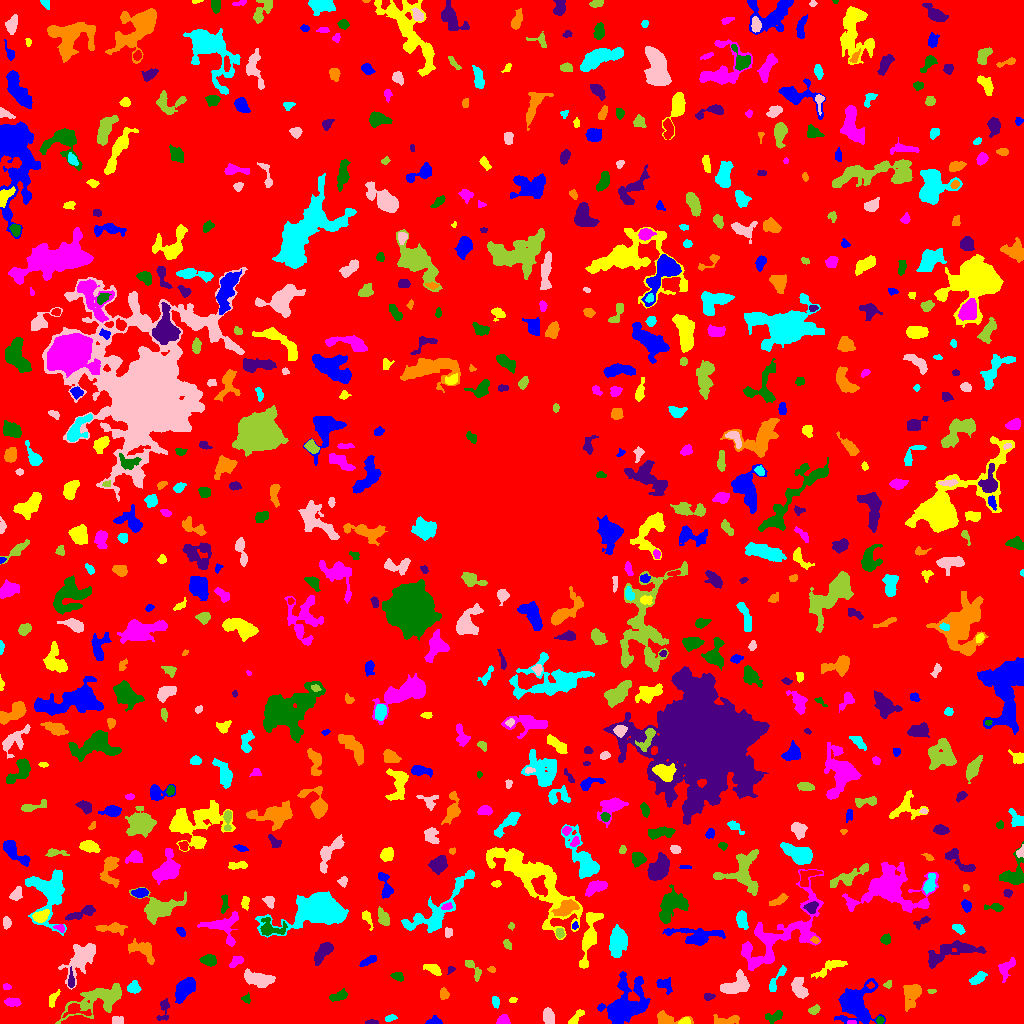

The file beside this chart, header and first rows:
ID, X, Y, A, B, theta, total_flux, mu_max, mu_median, mu_mean, R_fwhm, R_e, R10, R90, x_start, x_end, y_start, y_end, area, greylevel
0, 509.4, 508.5, 298.4, 295.3, 1.416, 1613086, 13.0, 2.0, 1.997, 43.31, 237, 91.65, 384.3, 0, 1023, 0, 1023, 807613, 1.997
1, 626.2, 19.93, 12.65, 9.098, 0.9199, 4536, 10.0, 3.0, 3.786, 11.14, 10.31, 4.068, 16.79, 597, 650, 0, 52, 1198, 7.786
2, 684.8, 2.259, 2.668, 1.613, 0.1622, 193.0, 5.0, 2.0, 2.757, 3.29, 2.585, 0.9772, 4.029, 678, 690, 0, 6, 70, 8.757
3, 851.5, 1.231, 2.291, 1.049, 0.0, 104.0, 4.0, 3.0, 2.737, 3.192, 1.954, 0.7979, 2.877, 847, 856, 0, 3, 38, 8.737
4, 879.7, 3.255, 1.93, 1.77, 0.7891, 137.0, 5.0, 2.0, 2.404, 2.877, 2.326, 0.7979, 3.656, 876, 884, 0, 7, 57, 9.404
5, 371.9, 1.192, 3.091, 1.031, 0.005505, 130.0, 4.0, 2.0, 2.281, 3.478, 2.257, 0.9772, 3.432, 365, 378, 0, 4, 57, 7.281
6, 726.1, 3.055, 7.381, 2.022, 0.09838, 364.0, 5.0, 2.0, 1.947, 4.442, 4.068, 1.596, 6.408, 713, 739, 0, 9, 187, 6.947
7, 390.3, 5.275, 2.977, 1.462, 0.2127, 211.0, 5.0, 3.0, 2.931, 3.656, 2.646, 1.128, 4.107, 385, 397, 2, 9, 72, 6.931
8, 117.0, 3.5, 2.796, 2.291, 0.0, 88.0, 2.0, 1.0, 0.9462, 4.787, 2.932, 1.128, 4.478, 112, 123, 0, 7, 93, 6.946
9, 97.44, 24.06, 16.34, 6.169, 0.3939, 2504, 10.0, 3.0, 2.946, 6.155, 9.08, 3.29, 14.4, 55, 121, 0, 40, 850, 6.946
10, 76.34, 13.34, 7.103, 3.112, -0.1389, 526.0, 5.0, 3.0, 2.725, 5.754, 4.478, 1.784, 6.864, 62, 91, 6, 20, 193, 9.725
11, 434.5, 1.704, 3.385, 1.582, 0.009391, 270.0, 7.0, 2.0, 2.727, 3.29, 2.706, 0.9772, 4.334, 425, 442, 0, 8, 99, 7.727
12, 576.4, 6.38, 5.49, 1.816, 0.9041, 166.0, 3.0, 1.0, 1.307, 3.868, 3.29, 1.262, 5.293, 568, 584, 0, 14, 127, 6.307
13, 502.9, 2.41, 2.788, 2.055, -0.04166, 346.0, 9.0, 3.0, 3.117, 3.141, 2.821, 1.128, 4.549, 496, 510, 0, 9, 111, 8.117
14, 774.6, 6.928, 4.71, 2.326, 0.2822, 195.0, 4.0, 1.0, 1.291, 4.442, 3.568, 1.382, 5.557, 765, 782, 0, 13, 151, 6.291
15, 163.3, 13.06, 6.802, 2.714, 1.332, 266.0, 5.0, 2.0, 1.705, 3.038, 3.909, 1.382, 6.129, 156, 169, 3, 25, 156, 6.705
16, 665.6, 4.472, 6.652, 2.756, -0.06828, 483.0, 7.0, 2.0, 2.247, 4.334, 3.868, 1.493, 6.257, 657, 693, 0, 13, 215, 7.247
17, 495.4, 21.56, 2.812, 1.683, -1.427, 241.0, 7.0, 3.0, 2.939, 2.932, 2.821, 0.9772, 4.37, 492, 499, 15, 27, 82, 7.939
18, 548.2, 7.282, 3.5, 2.427, -1.264, 571.0, 8.0, 3.0, 3.339, 4.754, 3.656, 1.493, 5.971, 543, 554, 0, 16, 171, 8.339
19, 814.1, 13.31, 2.697, 1.768, 0.3903, 214.0, 6.0, 2.0, 2.378, 3.385, 2.646, 0.9772, 4.26, 808, 820, 9, 19, 90, 7.378
20, 206.8, 16.04, 8.007, 2.897, -0.4498, 1011, 7.0, 3.0, 3.37, 6.129, 5.499, 2.185, 8.63, 193, 223, 8, 26, 300, 7.37
21, 184.3, 34.83, 6.015, 3.346, 0.9187, 1619, 12.0, 4.0, 4.317, 6.18, 5.499, 2.111, 8.813, 175, 195, 20, 46, 375, 9.317
22, 512.3, 23.4, 1.902, 1.212, 0.2514, 47.0, 3.0, 1.0, 1.068, 2.034, 1.871, 0.5642, 2.985, 509, 517, 21, 26, 44, 8.068
23, 12.01, 21.3, 3.516, 1.839, -0.09128, 324.0, 6.0, 2.0, 2.531, 4.26, 3.141, 1.262, 5.078, 4, 21, 17, 26, 128, 7.531
24, 246.5, 24.47, 2.148, 2.022, -0.6674, 98.0, 3.0, 1.0, 1.463, 3.141, 2.394, 0.9772, 3.827, 241, 250, 20, 31, 67, 6.463
25, 708.7, 26.84, 2.79, 1.706, 0.02203, 211.0, 5.0, 3.0, 2.89, 3.827, 2.821, 1.128, 4.26, 704, 715, 23, 30, 73, 6.89
26, 912.1, 30.09, 6.07, 3.976, 1.144, 1493, 12.0, 4.0, 4.328, 5.614, 5.232, 2.034, 8.831, 903, 921, 12, 39, 345, 8.328
27, 133.8, 35.45, 2.891, 2.655, -0.1727, 638.0, 11.0, 4.0, 4.623, 4.146, 3.385, 1.382, 5.47, 127, 141, 30, 43, 138, 8.623
28, 734.9, 37.12, 7.305, 3.802, 0.3449, 1543, 9.0, 3.0, 3.838, 6.956, 5.836, 2.394, 9.356, 720, 749, 30, 54, 402, 8.838
29, 931.6, 33.11, 2.34, 0.7861, -0.01578, 65.0, 3.0, 2.0, 1.625, 2.764, 1.784, 0.7979, 2.585, 927, 936, 30, 34, 40, 6.625
30, 298.1, 26.96, 9.993, 3.482, -0.05969, 969.0, 6.0, 2.0, 2.41, 5.836, 6.383, 2.257, 10.12, 282, 320, 17, 34, 402, 6.41
31, 856.4, 18.95, 10.11, 9.127, 1.346, 3369, 11.0, 3.0, 3.491, 7.269, 9.39, 3.523, 15.18, 834, 885, 0, 45, 965, 7.491
32, 53.25, 24.57, 4.965, 1.869, 1.102, 261.0, 4.0, 2.0, 2.289, 5.557, 3.613, 1.382, 5.382, 49, 60, 16, 34, 114, 6.289
33, 6.513, 37.12, 2.072, 1.301, -0.35, 76.0, 4.0, 1.0, 1.49, 2.706, 1.954, 0.5642, 3.241, 3, 11, 34, 40, 51, 6.49
34, 338.3, 27.72, 5.098, 2.162, 0.3849, 295.0, 5.0, 2.0, 1.967, 3.827, 3.868, 1.493, 6.024, 329, 347, 22, 35, 150, 6.967
35, 70.84, 42.96, 4.62, 1.389, -1.56, 288.0, 8.0, 3.0, 2.939, 3.141, 2.877, 0.9772, 4.754, 68, 74, 36, 57, 98, 9.939
36, 443.5, 29.44, 2.477, 1.885, 1.548, 390.0, 12.0, 3.5, 4.062, 3.038, 2.646, 0.9772, 4.406, 440, 449, 24, 36, 96, 9.062
37, 777.2, 44.81, 9.417, 1.825, 1.047, 224.0, 5.0, 1.0, 1.325, 2.111, 3.785, 1.262, 5.89, 769, 786, 32, 58, 169, 6.325
38, 799.2, 34.38, 5.155, 3.144, -1.094, 1002, 9.0, 3.0, 3.899, 5.585, 4.853, 1.954, 7.797, 791, 808, 25, 46, 257, 7.899
39, 888, 39.39, 2.16, 1.475, 0.6247, 76.0, 4.0, 1.0, 1.357, 2.706, 2.185, 0.7979, 3.478, 883, 891, 35, 43, 56, 7.357
40, 870.8, 38.17, 1.499, 1.139, 0.03396, 64.0, 5.0, 1.0, 1.455, 1.954, 1.596, 0.5642, 2.585, 866, 874, 35, 42, 44, 10.45
41, 662.9, 39.16, 4.17, 2.551, -0.4788, 266.0, 6.0, 1.0, 1.632, 3.478, 3.141, 1.128, 5.585, 656, 672, 29, 46, 163, 6.632
42, 828.7, 55.89, 8.956, 2.756, 0.516, 793.0, 8.0, 3.0, 3.11, 5.046, 5.202, 1.871, 8.176, 811, 847, 45, 63, 255, 7.11
43, 1007, 56.83, 5.883, 2.686, 0.8592, 438.0, 7.0, 2.0, 2.116, 3.568, 3.989, 1.382, 6.652, 998, 1015, 41, 66, 207, 7.116
44, 397.6, 47.36, 2.925, 1.779, -0.3285, 158.0, 4.0, 2.0, 1.629, 3.949, 2.877, 0.9772, 4.618, 390, 403, 42, 51, 97, 6.629
45, 451.2, 54.32, 1.907, 1.534, 0.3061, 63.0, 3.0, 1.0, 1.286, 2.394, 2.034, 0.7979, 3.241, 447, 455, 49, 57, 49, 6.286
46, 491.9, 54.01, 2.035, 1.33, -0.1701, 116.0, 5.0, 2.0, 2.468, 2.585, 1.954, 0.7979, 3.29, 487, 495, 51, 57, 47, 7.468
47, 978.1, 44.98, 4.367, 2.137, 0.5701, 530.0, 7.0, 3.0, 3.419, 4.918, 3.868, 1.493, 5.997, 969, 987, 39, 52, 155, 7.419
48, 258.6, 44.12, 6.923, 3.228, -0.2073, 1446, 10.0, 3.0, 3.919, 6.129, 5.726, 2.185, 9.288, 244, 275, 36, 55, 369, 7.919
49, 473.3, 54.7, 6.922, 2.313, -0.9588, 406.0, 5.0, 2.0, 2.636, 4.886, 3.989, 1.596, 6.18, 465, 481, 42, 63, 154, 6.636
50, 14.84, 53.29, 4.898, 3, 0.09645, 1264, 12.0, 5.0, 4.938, 5.67, 4.72, 1.784, 7.527, 5, 29, 46, 61, 256, 8.938
51, 368.3, 62.74, 4.852, 1.651, 0.4765, 421.0, 7.0, 3.0, 3.368, 4.146, 3.568, 1.382, 5.557, 359, 376, 57, 68, 125, 7.368
52, 433.8, 53.4, 4.435, 1.949, -0.4836, 271.0, 5.0, 2.0, 1.783, 3.432, 3.385, 1.262, 5.528, 423, 441, 48, 59, 152, 6.783
53, 235.9, 61.79, 4.292, 1.931, 0.6783, 156.0, 4.0, 1.0, 1.311, 3.7, 3.29, 1.128, 5.323, 229, 243, 56, 67, 119, 6.311
54, 208.5, 63.15, 3.809, 2.584, -0.2545, 516.0, 8.0, 3.0, 3.185, 4.853, 4.029, 1.493, 6.232, 199, 216, 57, 69, 162, 7.185
55, 953.5, 71.99, 16.13, 4.384, 0.2626, 1876, 8.0, 3.0, 3.055, 8.019, 7.611, 2.821, 12.23, 928, 986, 55, 83, 614, 7.055
56, 143.4, 74.14, 6.624, 3.693, -0.4441, 1787, 21.0, 4.0, 5.567, 4.029, 4.583, 1.693, 8.349, 128, 154, 59, 85, 321, 9.567
57, 617.5, 81.1, 8.445, 3.857, 1.45, 1112, 10.0, 2.0, 2.466, 4.442, 6.024, 2.185, 9.641, 609, 627, 66, 99, 451, 7.466
58, 81.21, 64.99, 10.9, 5.2, 0.9515, 2911, 10.0, 4.0, 4.577, 9.15, 7.919, 3.141, 12.65, 58, 95, 34, 80, 636, 7.577
59, 507.7, 78.82, 2.567, 1.64, -0.7296, 130.0, 4.0, 2.0, 1.781, 3.613, 2.459, 0.9772, 3.989, 503, 511, 74, 84, 73, 6.781
... 689 more rows
